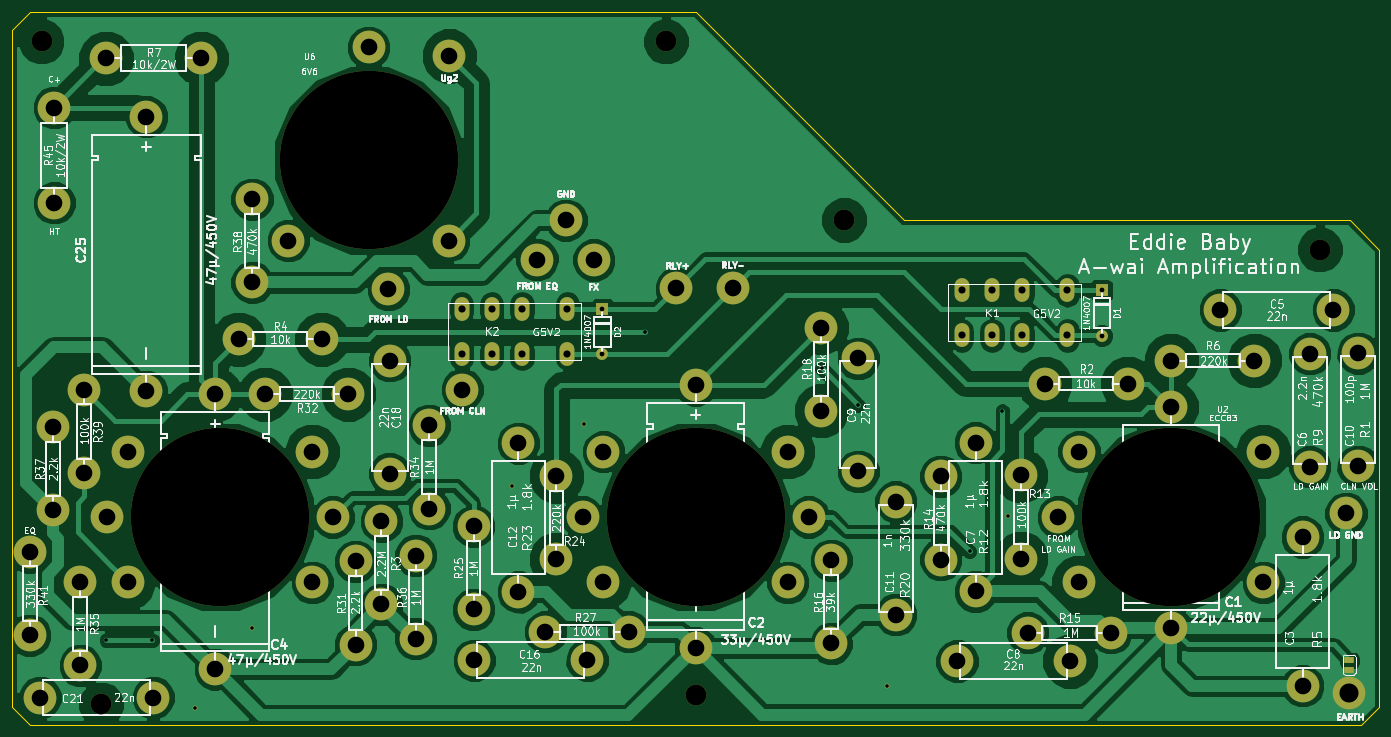
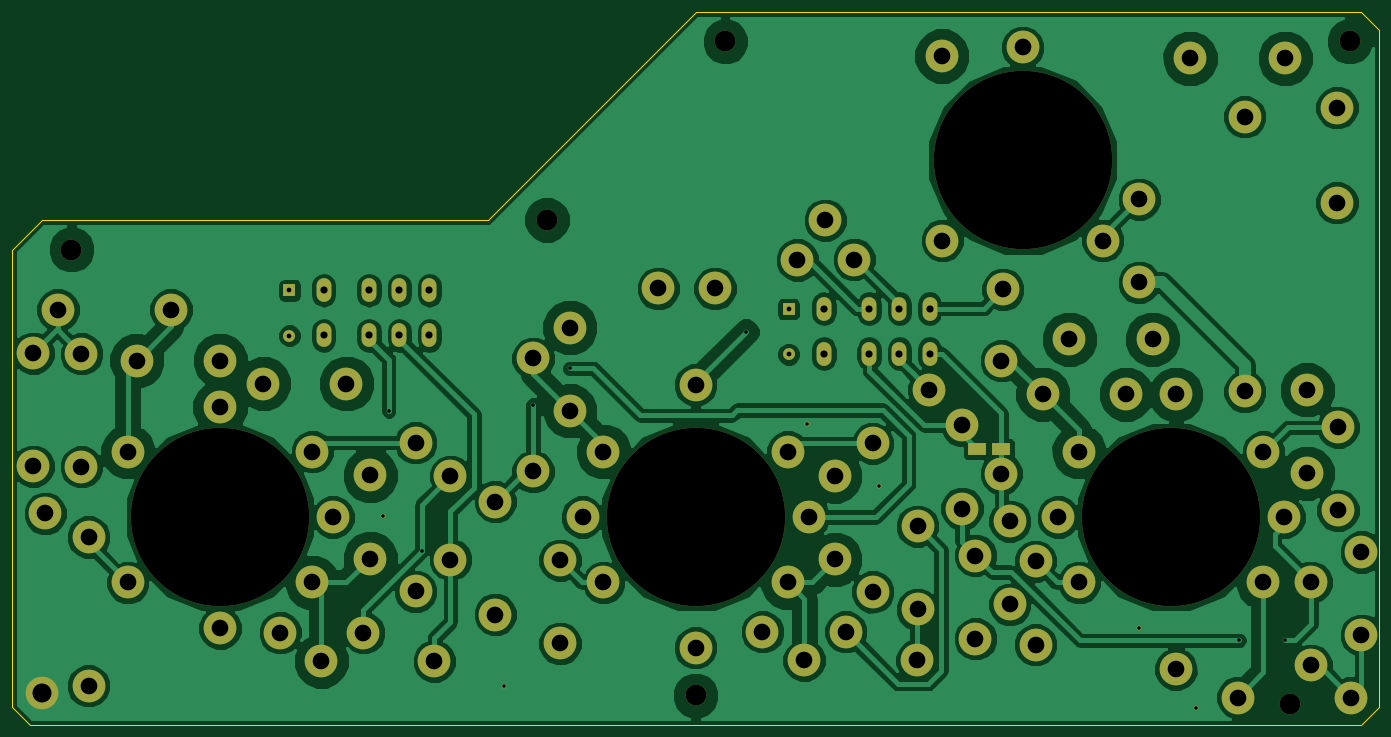
Circuit board: 8 layer files. Board 230.0 x 120.0 mm.
- bottom_copper: Eddie Baby Custom PCB-B.Cu.gbl (125773 bytes)
- bottom_mask: Eddie Baby Custom PCB-B.Mask.gbs (4335 bytes)
- outline: Eddie Baby Custom PCB-Edge.Cuts.gm1 (792 bytes)
- top_copper: Eddie Baby Custom PCB-F.Cu.gtl (113888 bytes)
- top_mask: Eddie Baby Custom PCB-F.Mask.gts (4340 bytes)
- top_silk: Eddie Baby Custom PCB-F.SilkS.gto (140490 bytes)
- drill: Eddie Baby Custom PCB-NPTH.drl (293 bytes)
- drill: Eddie Baby Custom PCB.drl (2596 bytes)

=== bottom_copper: Eddie Baby Custom PCB-B.Cu.gbl (125773 bytes, source omitted) ===
=== bottom_mask: Eddie Baby Custom PCB-B.Mask.gbs ===
G04 #@! TF.FileFunction,Soldermask,Bot*
%FSLAX46Y46*%
G04 Gerber Fmt 4.6, Leading zero omitted, Abs format (unit mm)*
G04 Created by KiCad (PCBNEW 4.0.5+dfsg1-4) date Sun May 14 19:10:16 2017*
%MOMM*%
%LPD*%
G01*
G04 APERTURE LIST*
%ADD10C,0.100000*%
%ADD11C,3.500000*%
%ADD12R,3.000000X2.000000*%
%ADD13C,0.800000*%
%ADD14C,5.500000*%
%ADD15C,30.000000*%
%ADD16R,2.000000X2.000000*%
%ADD17C,2.000000*%
%ADD18O,2.500000X4.000000*%
G04 APERTURE END LIST*
D10*
D11*
X85000000Y-216500000D03*
X185000000Y-215000000D03*
X290000000Y-140000000D03*
X210000000Y-135000000D03*
X180000000Y-105000000D03*
X75000000Y-105000000D03*
D12*
X133636000Y-173558200D03*
X137636000Y-173558200D03*
D13*
X100863400Y-217093800D03*
X166192200Y-169265600D03*
X154152600Y-179781200D03*
X237591600Y-184861200D03*
X110464600Y-203682600D03*
X217195400Y-213461600D03*
D14*
X249500000Y-174000000D03*
X246000000Y-185000000D03*
X280500000Y-196000000D03*
D15*
X265000000Y-185000000D03*
D14*
X249500000Y-196000000D03*
X280500000Y-174000000D03*
X247980600Y-209219800D03*
X228980600Y-209219800D03*
X294995600Y-214579200D03*
X212344000Y-158317800D03*
X212344000Y-177317800D03*
X85827600Y-107848400D03*
X101827600Y-107848400D03*
X110388400Y-131516600D03*
X110388400Y-145516600D03*
X264998200Y-166482600D03*
X264998200Y-203682600D03*
X104203500Y-164380500D03*
X104203500Y-210580500D03*
D16*
X253314200Y-146862800D03*
D17*
X253314200Y-154482800D03*
D18*
X229768400Y-154432000D03*
X234848400Y-154432000D03*
X247548400Y-154432000D03*
X247548400Y-146812000D03*
X234848400Y-146812000D03*
X229768400Y-146812000D03*
X239928400Y-146812000D03*
X239928400Y-154432000D03*
D14*
X181737000Y-146532600D03*
X191287400Y-146532600D03*
X163195000Y-135077200D03*
X143560800Y-107442000D03*
X243723400Y-162560000D03*
X257723400Y-162560000D03*
X108123200Y-155092400D03*
X122123200Y-155092400D03*
X264983200Y-158673800D03*
X278983200Y-158673800D03*
X239725200Y-177990500D03*
X239725200Y-191990500D03*
X226237800Y-192140600D03*
X226237800Y-178140600D03*
X240878600Y-204470000D03*
X254878600Y-204470000D03*
X207797400Y-192263000D03*
X207797400Y-206263000D03*
X206146400Y-153121600D03*
X206146400Y-167121600D03*
X161594800Y-178125600D03*
X161594800Y-192125600D03*
X147650200Y-200548000D03*
X147650200Y-186548000D03*
X159751000Y-204292200D03*
X173751000Y-204292200D03*
X127812800Y-192466200D03*
X127812800Y-206466200D03*
X112583200Y-164312600D03*
X126583200Y-164312600D03*
X140182600Y-183580800D03*
X140182600Y-169580800D03*
X76936600Y-169870600D03*
X76936600Y-183870600D03*
X294411400Y-184378600D03*
X288315400Y-157530800D03*
X288315400Y-176530800D03*
X232092500Y-172510400D03*
X232092500Y-197510400D03*
X218694000Y-182409700D03*
X218694000Y-201409700D03*
X155194000Y-172589800D03*
X155194000Y-197589800D03*
X166751000Y-209092800D03*
X147751000Y-209092800D03*
X133578600Y-158698800D03*
X133578600Y-177698800D03*
X93751800Y-215366600D03*
X74751800Y-215366600D03*
X92633800Y-117657200D03*
X92633800Y-163857200D03*
X132156200Y-185684400D03*
X132156200Y-199684400D03*
X81483200Y-209956400D03*
X81483200Y-195956400D03*
X137922000Y-191475600D03*
X137922000Y-205475600D03*
X82143600Y-163611800D03*
X82143600Y-177611800D03*
X72999600Y-190876400D03*
X72999600Y-204876400D03*
X77114400Y-132130800D03*
X77114400Y-116130800D03*
X169500000Y-174000000D03*
X166000000Y-185000000D03*
X200500000Y-196000000D03*
D15*
X185000000Y-185000000D03*
D14*
X169500000Y-196000000D03*
X200500000Y-174000000D03*
X204000000Y-185000000D03*
X89500000Y-174000000D03*
X86000000Y-185000000D03*
X120500000Y-196000000D03*
D15*
X105000000Y-185000000D03*
D14*
X89500000Y-196000000D03*
X120500000Y-174000000D03*
X124000000Y-185000000D03*
X287096200Y-188366400D03*
X287096200Y-213366400D03*
X273252800Y-150164800D03*
X292252800Y-150164800D03*
X185006000Y-162775200D03*
X185006000Y-206975200D03*
X296443400Y-176428800D03*
X296443400Y-157428800D03*
D16*
X169341800Y-150012400D03*
D17*
X169341800Y-157632400D03*
D18*
X145643600Y-157556200D03*
X150723600Y-157556200D03*
X163423600Y-157556200D03*
X163423600Y-149936200D03*
X150723600Y-149936200D03*
X145643600Y-149936200D03*
X155803600Y-149936200D03*
X155803600Y-157556200D03*
D14*
X145745200Y-163550600D03*
X158318200Y-141681200D03*
X133324600Y-146710400D03*
X167894000Y-141757400D03*
X130000000Y-106000000D03*
X116500000Y-138500000D03*
X143500000Y-138500000D03*
D15*
X130000000Y-125000000D03*
M02*

=== outline: Eddie Baby Custom PCB-Edge.Cuts.gm1 ===
G04 #@! TF.FileFunction,Profile,NP*
%FSLAX46Y46*%
G04 Gerber Fmt 4.6, Leading zero omitted, Abs format (unit mm)*
G04 Created by KiCad (PCBNEW 4.0.5+dfsg1-4) date Sun May 14 19:10:16 2017*
%MOMM*%
%LPD*%
G01*
G04 APERTURE LIST*
%ADD10C,0.100000*%
G04 APERTURE END LIST*
D10*
X297000000Y-220000000D02*
X300000000Y-217000000D01*
X70000000Y-217000000D02*
X73000000Y-220000000D01*
X70000000Y-103000000D02*
X73000000Y-100000000D01*
X185000000Y-100000000D02*
X220000000Y-135000000D01*
X295000000Y-135000000D02*
X300000000Y-140000000D01*
X220000000Y-135000000D02*
X295000000Y-135000000D01*
X70000000Y-103000000D02*
X70000000Y-217000000D01*
X185000000Y-100000000D02*
X73000000Y-100000000D01*
X300000000Y-217000000D02*
X300000000Y-140000000D01*
X73000000Y-220000000D02*
X297000000Y-220000000D01*
M02*

=== top_copper: Eddie Baby Custom PCB-F.Cu.gtl (113888 bytes, source omitted) ===
=== top_mask: Eddie Baby Custom PCB-F.Mask.gts ===
G04 #@! TF.FileFunction,Soldermask,Top*
%FSLAX46Y46*%
G04 Gerber Fmt 4.6, Leading zero omitted, Abs format (unit mm)*
G04 Created by KiCad (PCBNEW 4.0.5+dfsg1-4) date Sun May 14 19:10:16 2017*
%MOMM*%
%LPD*%
G01*
G04 APERTURE LIST*
%ADD10C,0.100000*%
%ADD11C,3.500000*%
%ADD12C,0.800000*%
%ADD13C,5.500000*%
%ADD14C,30.000000*%
%ADD15R,2.000000X2.000000*%
%ADD16C,2.000000*%
%ADD17O,2.500000X4.000000*%
%ADD18R,1.600200X1.168400*%
G04 APERTURE END LIST*
D10*
D11*
X85000000Y-216500000D03*
X185000000Y-215000000D03*
X290000000Y-140000000D03*
X210000000Y-135000000D03*
X180000000Y-105000000D03*
X75000000Y-105000000D03*
D12*
X100863400Y-217093800D03*
X166192200Y-169265600D03*
X154152600Y-179781200D03*
X237591600Y-184861200D03*
X110464600Y-203682600D03*
X217195400Y-213461600D03*
D13*
X249500000Y-174000000D03*
X246000000Y-185000000D03*
X280500000Y-196000000D03*
D14*
X265000000Y-185000000D03*
D13*
X249500000Y-196000000D03*
X280500000Y-174000000D03*
X247980600Y-209219800D03*
X228980600Y-209219800D03*
X294995600Y-214579200D03*
X212344000Y-158317800D03*
X212344000Y-177317800D03*
X85827600Y-107848400D03*
X101827600Y-107848400D03*
X110388400Y-131516600D03*
X110388400Y-145516600D03*
X264998200Y-166482600D03*
X264998200Y-203682600D03*
X104203500Y-164380500D03*
X104203500Y-210580500D03*
D15*
X253314200Y-146862800D03*
D16*
X253314200Y-154482800D03*
D17*
X229768400Y-154432000D03*
X234848400Y-154432000D03*
X247548400Y-154432000D03*
X247548400Y-146812000D03*
X234848400Y-146812000D03*
X229768400Y-146812000D03*
X239928400Y-146812000D03*
X239928400Y-154432000D03*
D13*
X181737000Y-146532600D03*
X191287400Y-146532600D03*
X163195000Y-135077200D03*
X143560800Y-107442000D03*
X243723400Y-162560000D03*
X257723400Y-162560000D03*
X108123200Y-155092400D03*
X122123200Y-155092400D03*
X264983200Y-158673800D03*
X278983200Y-158673800D03*
X239725200Y-177990500D03*
X239725200Y-191990500D03*
X226237800Y-192140600D03*
X226237800Y-178140600D03*
X240878600Y-204470000D03*
X254878600Y-204470000D03*
X207797400Y-192263000D03*
X207797400Y-206263000D03*
X206146400Y-153121600D03*
X206146400Y-167121600D03*
X161594800Y-178125600D03*
X161594800Y-192125600D03*
X147650200Y-200548000D03*
X147650200Y-186548000D03*
X159751000Y-204292200D03*
X173751000Y-204292200D03*
X127812800Y-192466200D03*
X127812800Y-206466200D03*
X112583200Y-164312600D03*
X126583200Y-164312600D03*
X140182600Y-183580800D03*
X140182600Y-169580800D03*
X76936600Y-169870600D03*
X76936600Y-183870600D03*
X294411400Y-184378600D03*
D18*
X294995600Y-209118200D03*
X294995600Y-210642200D03*
D13*
X288315400Y-157530800D03*
X288315400Y-176530800D03*
X232092500Y-172510400D03*
X232092500Y-197510400D03*
X218694000Y-182409700D03*
X218694000Y-201409700D03*
X155194000Y-172589800D03*
X155194000Y-197589800D03*
X166751000Y-209092800D03*
X147751000Y-209092800D03*
X133578600Y-158698800D03*
X133578600Y-177698800D03*
X93751800Y-215366600D03*
X74751800Y-215366600D03*
X92633800Y-117657200D03*
X92633800Y-163857200D03*
X132156200Y-185684400D03*
X132156200Y-199684400D03*
X81483200Y-209956400D03*
X81483200Y-195956400D03*
X137922000Y-191475600D03*
X137922000Y-205475600D03*
X82143600Y-163611800D03*
X82143600Y-177611800D03*
X72999600Y-190876400D03*
X72999600Y-204876400D03*
X77114400Y-132130800D03*
X77114400Y-116130800D03*
X169500000Y-174000000D03*
X166000000Y-185000000D03*
X200500000Y-196000000D03*
D14*
X185000000Y-185000000D03*
D13*
X169500000Y-196000000D03*
X200500000Y-174000000D03*
X204000000Y-185000000D03*
X89500000Y-174000000D03*
X86000000Y-185000000D03*
X120500000Y-196000000D03*
D14*
X105000000Y-185000000D03*
D13*
X89500000Y-196000000D03*
X120500000Y-174000000D03*
X124000000Y-185000000D03*
X287096200Y-188366400D03*
X287096200Y-213366400D03*
X273252800Y-150164800D03*
X292252800Y-150164800D03*
X185006000Y-162775200D03*
X185006000Y-206975200D03*
X296443400Y-176428800D03*
X296443400Y-157428800D03*
D15*
X169341800Y-150012400D03*
D16*
X169341800Y-157632400D03*
D17*
X145643600Y-157556200D03*
X150723600Y-157556200D03*
X163423600Y-157556200D03*
X163423600Y-149936200D03*
X150723600Y-149936200D03*
X145643600Y-149936200D03*
X155803600Y-149936200D03*
X155803600Y-157556200D03*
D13*
X145745200Y-163550600D03*
X158318200Y-141681200D03*
X133324600Y-146710400D03*
X167894000Y-141757400D03*
X130000000Y-106000000D03*
X116500000Y-138500000D03*
X143500000Y-138500000D03*
D14*
X130000000Y-125000000D03*
M02*

=== top_silk: Eddie Baby Custom PCB-F.SilkS.gto (140490 bytes, source omitted) ===
=== drill: Eddie Baby Custom PCB-NPTH.drl ===
M48
;DRILL file {KiCad 4.0.5+dfsg1-4} date Sun May 14 18:56:40 2017
;FORMAT={-:-/ absolute / metric / decimal}
FMAT,2
METRIC,TZ
T1C3.500
T2C30.000
%
G90
G05
M71
T1
X75.Y-105.
X85.Y-216.5
X180.Y-105.
X185.Y-215.
X210.Y-135.
X290.Y-140.
T2
X105.Y-185.
X130.Y-125.
X185.Y-185.
X265.Y-185.
T0
M30

=== drill: Eddie Baby Custom PCB.drl ===
M48
;DRILL file {KiCad 4.0.5+dfsg1-4} date Sun May 14 18:56:40 2017
;FORMAT={-:-/ absolute / metric / decimal}
FMAT,2
METRIC,TZ
T1C0.600
T2C0.800
T3C1.200
T4C2.800
T5C3.200
%
G90
G05
M71
T1
X85.852Y-205.74
X93.599Y-205.74
X100.863Y-217.094
X110.465Y-203.683
X154.153Y-179.781
X166.192Y-169.266
X176.53Y-153.873
X206.197Y-159.995
X212.344Y-166.141
X217.195Y-213.462
X231.089Y-190.792
X236.601Y-167.157
X237.592Y-184.861
T2
X169.342Y-150.012
X169.342Y-157.632
X253.314Y-146.863
X253.314Y-154.483
T3
X145.644Y-149.936
X145.644Y-157.556
X150.724Y-149.936
X150.724Y-157.556
X155.804Y-149.936
X155.804Y-157.556
X163.424Y-149.936
X163.424Y-157.556
X229.768Y-146.812
X229.768Y-154.432
X234.848Y-146.812
X234.848Y-154.432
X239.928Y-146.812
X239.928Y-154.432
X247.548Y-146.812
X247.548Y-154.432
T4
X73.Y-190.876
X73.Y-204.876
X74.752Y-215.367
X76.937Y-169.871
X76.937Y-183.871
X77.114Y-116.131
X77.114Y-132.131
X81.483Y-195.956
X81.483Y-209.956
X82.144Y-163.612
X82.144Y-177.612
X85.828Y-107.848
X86.Y-185.
X89.5Y-174.
X89.5Y-196.
X92.634Y-117.657
X92.634Y-163.857
X93.752Y-215.367
X101.828Y-107.848
X104.203Y-164.38
X104.203Y-210.581
X108.123Y-155.092
X110.388Y-131.517
X110.388Y-145.517
X112.583Y-164.313
X116.5Y-138.5
X120.5Y-174.
X120.5Y-196.
X122.123Y-155.092
X124.Y-185.
X126.583Y-164.313
X127.813Y-192.466
X127.813Y-206.466
X130.Y-106.
X132.156Y-185.684
X132.156Y-199.684
X133.325Y-146.71
X133.579Y-158.699
X133.579Y-177.699
X137.922Y-191.476
X137.922Y-205.476
X140.183Y-169.581
X140.183Y-183.581
X143.5Y-138.5
X143.561Y-107.442
X145.745Y-163.551
X147.65Y-186.548
X147.65Y-200.548
X147.751Y-209.093
X155.194Y-172.59
X155.194Y-197.59
X158.318Y-141.681
X159.751Y-204.292
X161.595Y-178.126
X161.595Y-192.126
X163.195Y-135.077
X166.Y-185.
X166.751Y-209.093
X167.894Y-141.757
X169.5Y-174.
X169.5Y-196.
X173.751Y-204.292
X181.737Y-146.533
X185.006Y-162.775
X185.006Y-206.975
X191.287Y-146.533
X200.5Y-174.
X200.5Y-196.
X204.Y-185.
X206.146Y-153.122
X206.146Y-167.122
X207.797Y-192.263
X207.797Y-206.263
X212.344Y-158.318
X212.344Y-177.318
X218.694Y-182.41
X218.694Y-201.41
X226.238Y-178.141
X226.238Y-192.141
X228.981Y-209.22
X232.093Y-172.51
X232.093Y-197.51
X239.725Y-177.99
X239.725Y-191.99
X240.879Y-204.47
X243.723Y-162.56
X246.Y-185.
X247.981Y-209.22
X249.5Y-174.
X249.5Y-196.
X254.879Y-204.47
X257.723Y-162.56
X264.983Y-158.674
X264.998Y-166.483
X264.998Y-203.683
X273.253Y-150.165
X278.983Y-158.674
X280.5Y-174.
X280.5Y-196.
X287.096Y-188.366
X287.096Y-213.366
X288.315Y-157.531
X288.315Y-176.531
X292.253Y-150.165
X294.411Y-184.379
X296.443Y-157.429
X296.443Y-176.429
T5
X294.996Y-214.579
T0
M30

